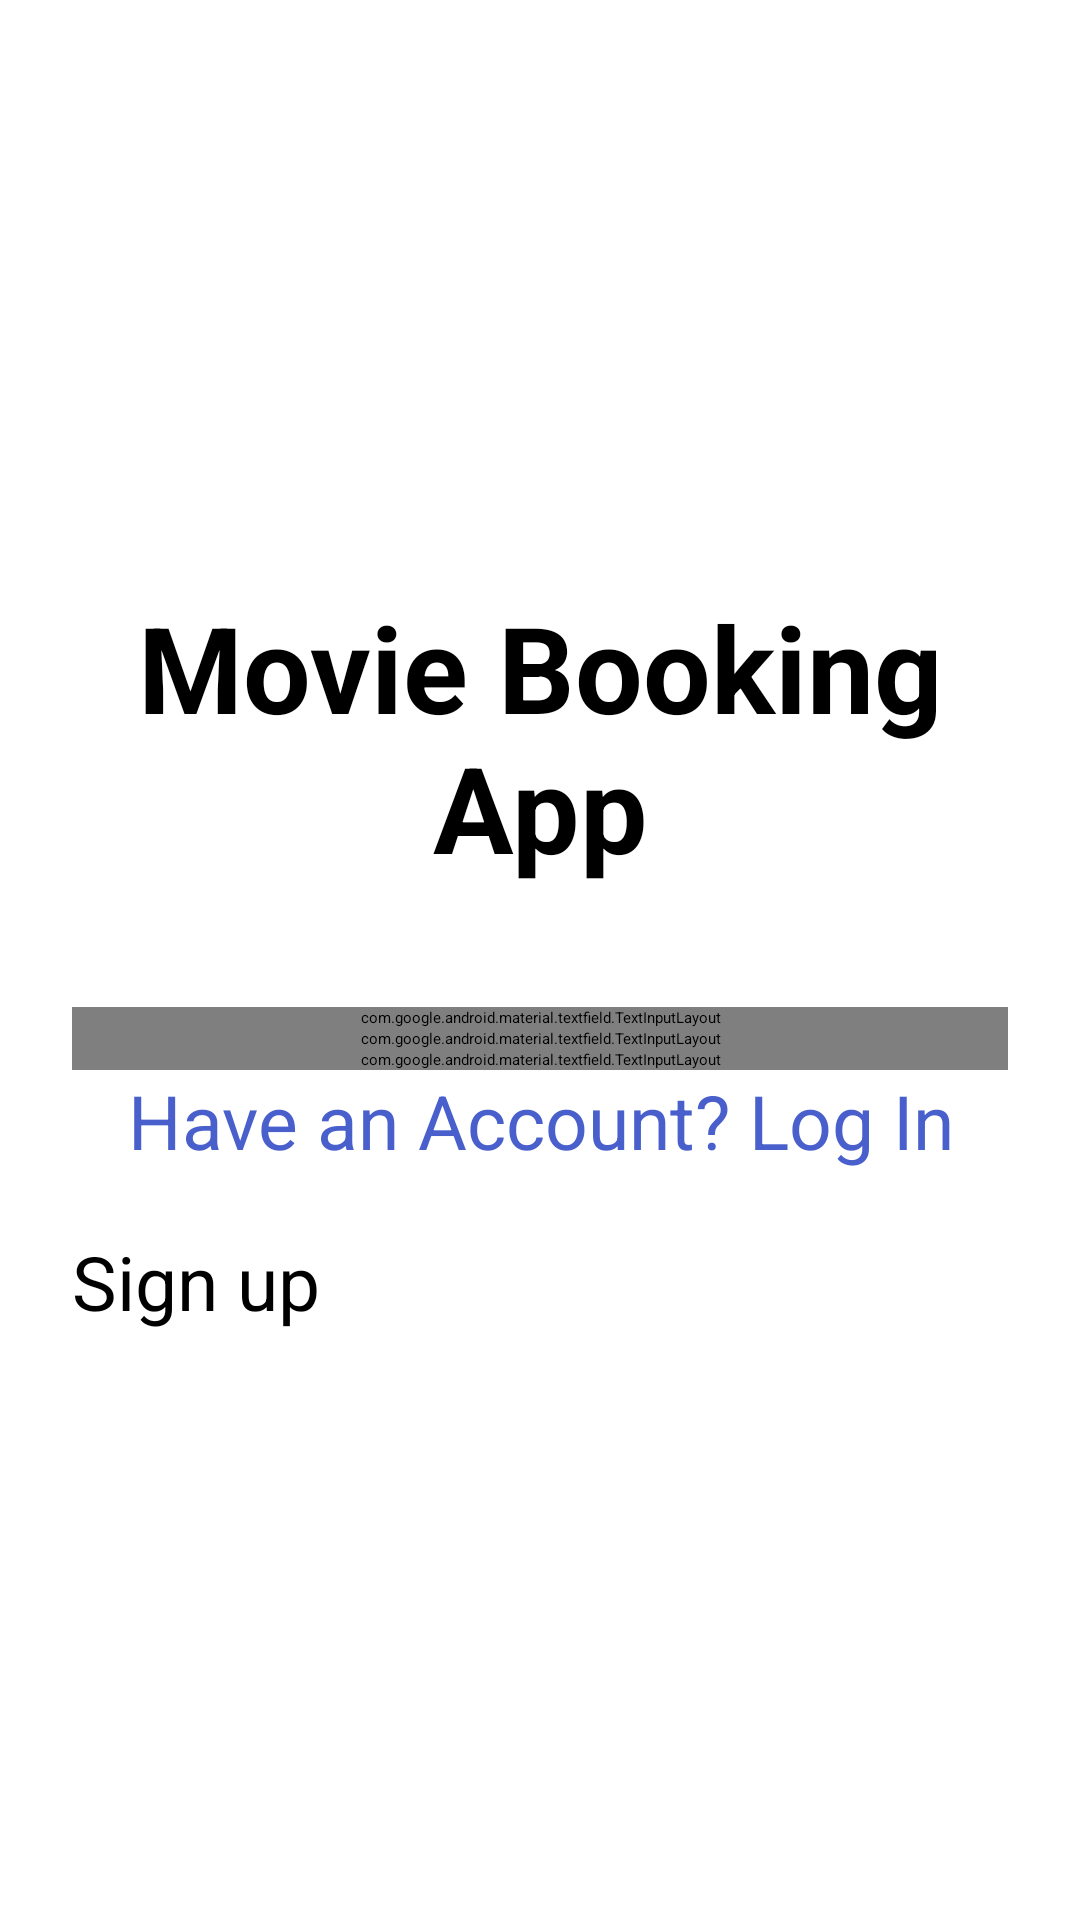

This screen was rendered from an Android layout file. Write that file and the resources it references.
<!-- AndroidManifest.xml: application theme Theme.MovieTicketBookingApp -->
<!-- res/layout/activity_signup.xml -->
<?xml version="1.0" encoding="utf-8"?>
<LinearLayout xmlns:android="http://schemas.android.com/apk/res/android"
    android:id="@+id/activity_signup"
    android:layout_width="match_parent"
    android:layout_height="match_parent"
    android:gravity="center"
    android:orientation="vertical"
    android:padding="24dp"
    >

    <TextView
        android:id="@+id/heading"
        android:layout_width="match_parent"
        android:layout_height="wrap_content"
        android:layout_marginBottom="40dp"
        android:gravity="center"
        android:text="@string/heading"
        android:textSize="40sp"
        android:textStyle="bold" />
    <com.google.android.material.textfield.TextInputLayout
        android:layout_width="match_parent"
        android:layout_height="wrap_content"
        android:focusable="true"
        >
    <EditText
        android:id="@+id/inputName"
        android:layout_width="match_parent"
        android:layout_height="wrap_content"
        android:layout_marginBottom="20dp"
        android:hint="@string/name"
        android:inputType="text"
        android:textSize="25sp" />
    </com.google.android.material.textfield.TextInputLayout>
    <com.google.android.material.textfield.TextInputLayout
        android:layout_width="match_parent"
        android:layout_height="wrap_content"
        android:focusable="true"
        >
    <EditText
        android:id="@+id/inputEmail"
        android:layout_width="match_parent"
        android:layout_height="wrap_content"
        android:layout_marginBottom="20dp"
        android:hint="@string/email"
        android:inputType="textEmailAddress"
        android:textSize="25sp" />
    </com.google.android.material.textfield.TextInputLayout>
    <com.google.android.material.textfield.TextInputLayout
        android:layout_width="match_parent"
        android:layout_height="wrap_content"
        android:focusable="true"
        >
    <EditText
        android:id="@+id/inputPassword"
        android:layout_width="match_parent"
        android:layout_height="wrap_content"
        android:layout_marginBottom="20dp"
        android:hint="@string/password"
        android:inputType="textPassword"
        android:textSize="25sp" />
    </com.google.android.material.textfield.TextInputLayout>
    <TextView
        android:id="@+id/loginAccount"
        android:layout_width="match_parent"
        android:layout_height="wrap_content"
        android:gravity="center"
        android:text="@string/existingAccount"
        android:textSize="25sp"
        android:textColor="#495FCC"
        />
    <Button
        android:id="@+id/buttonLogin"
        android:layout_width="match_parent"
        android:layout_height="wrap_content"
        android:layout_marginTop="20dp"
        android:text="@string/signup"
        android:textSize="25sp" />
</LinearLayout>
<!-- resources referenced by this layout -->
<resources>
  <string name="email">Email</string>
  <string name="existingAccount">Have an Account? Log In</string>
  <string name="heading">Movie Booking App</string>
  <string name="name">Name</string>
  <string name="password">Password</string>
  <string name="signup">Sign up</string>
  <style name="Theme.MovieTicketBookingApp" parent="Base.Theme.MovieTicketBookingApp">
      
      <item name="android:navigationBarColor">@android:color/transparent</item>
      <item name="android:statusBarColor">@android:color/transparent</item>
      <item name="android:windowLightStatusBar">?attr/isLightTheme</item>
    </style>
</resources>
